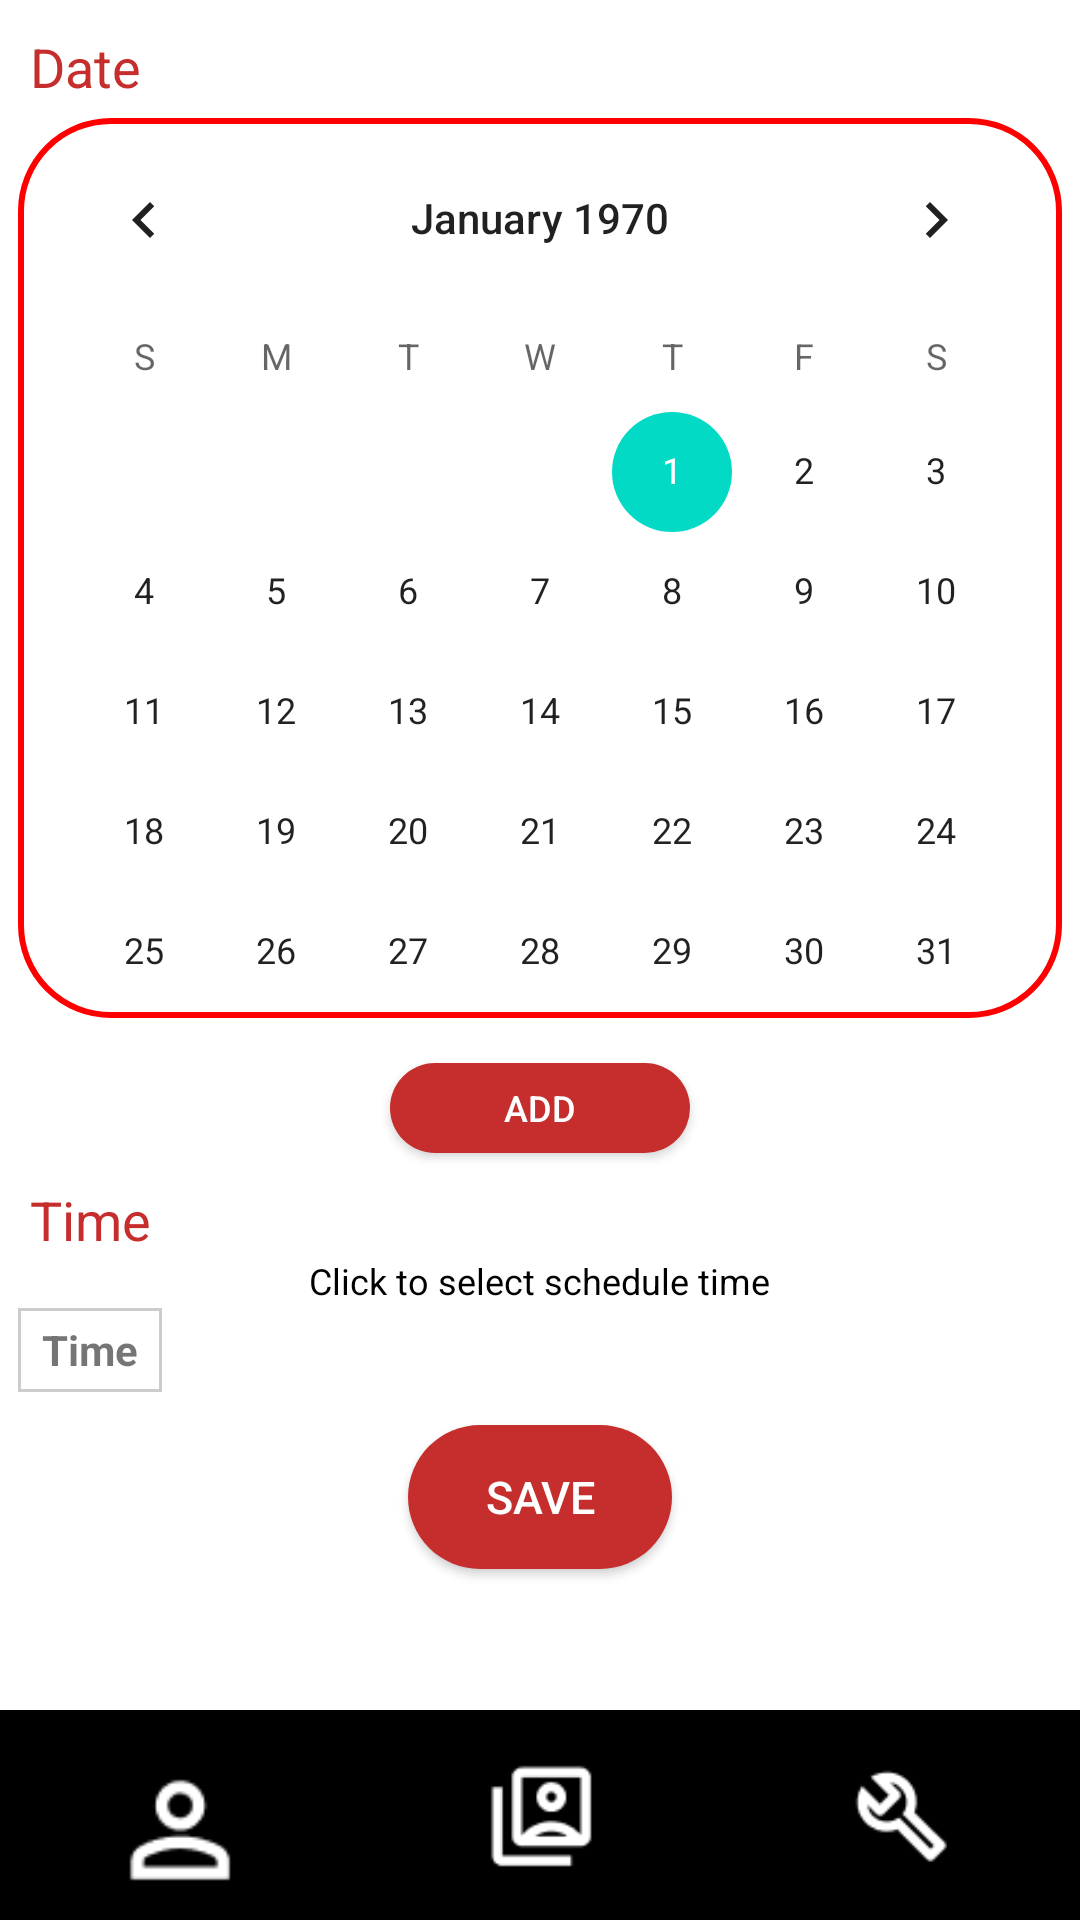

This screen was rendered from an Android layout file. Write that file and the resources it references.
<!-- AndroidManifest.xml: application theme Theme.MoApp -->
<!-- res/layout/activity_add_my_schedule.xml -->
<?xml version="1.0" encoding="utf-8"?>
<LinearLayout xmlns:android="http://schemas.android.com/apk/res/android"
    xmlns:tools="http://schemas.android.com/tools"
    android:layout_width="match_parent"
    android:layout_height="match_parent"
    android:orientation="vertical"
    tools:context=".AddMyScheduleActivity">

    <ScrollView
        android:layout_width="match_parent"
        android:layout_height="0dp"
        android:layout_weight="1"
        tools:context=".MainActivity">

        <LinearLayout
            android:layout_width="match_parent"
            android:layout_height="wrap_content"
            android:orientation="vertical"
            android:layout_marginBottom="30sp">

            <LinearLayout
                android:layout_width="match_parent"
                android:layout_height="match_parent"
                android:layout_weight="50"
                android:background="#FFFFFF"
                android:orientation="vertical">
                <LinearLayout
                    android:layout_width="match_parent"
                    android:layout_height="wrap_content"
                    android:orientation="vertical">
                    <LinearLayout
                        android:layout_width="wrap_content"
                        android:layout_height="wrap_content"
                        android:orientation="horizontal"
                        android:layout_marginTop="10sp">
                        <TextView
                            android:layout_width="wrap_content"
                            android:layout_height="wrap_content"
                            android:text="Date"
                            android:textSize="18sp"
                            android:textColor="#C62E2E"
                            android:layout_marginLeft="10sp"
                            android:layout_marginRight="10sp"/>
                        <TextView
                            android:id="@+id/myDate"
                            android:layout_width="wrap_content"
                            android:layout_height="wrap_content"
                            android:textSize="18sp"
                            android:layout_marginLeft="18sp"/>
                    </LinearLayout>

                    
                    <LinearLayout
                        android:layout_width="wrap_content"
                        android:layout_height="wrap_content"
                        android:layout_marginTop="5sp"
                        android:layout_gravity="center"
                        android:background="@drawable/bg_calendar">
                        <CalendarView
                            android:id="@+id/calendarView"
                            android:layout_width="wrap_content"
                            android:layout_height="300sp"/>
                    </LinearLayout>

                </LinearLayout>
                <androidx.appcompat.widget.AppCompatButton
                    android:id="@+id/addButton"
                    android:layout_width="100sp"
                    android:layout_height="30sp"
                    android:layout_gravity="center"
                    android:text="Add"
                    android:textSize="12sp"
                    android:textColor="@color/white"
                    android:background="@drawable/bg_save_button"
                    android:layout_marginTop="15sp"/>

                <RelativeLayout
                    android:layout_width="match_parent"
                    android:layout_height="wrap_content"
                    android:layout_marginTop="10sp">
                    <TextView
                        android:id="@+id/time"
                        android:layout_width="wrap_content"
                        android:layout_height="wrap_content"
                        android:text="Time"
                        android:textSize="18sp"
                        android:textColor="#C62E2E"
                        android:layout_marginLeft="10sp"
                        android:layout_marginRight="10sp"/>

                    <TextView
                        android:id="@+id/scheduleText"
                        android:layout_width="wrap_content"
                        android:layout_height="wrap_content"
                        android:text="Click to select schedule time"
                        android:textSize="12sp"
                        android:textColor="#000000"
                        android:layout_centerHorizontal="true"
                        android:layout_below="@id/time"/>

                    <HorizontalScrollView
                        android:id="@+id/horizontalScrollView"
                        android:layout_width="match_parent"
                        android:layout_height="wrap_content"
                        android:layout_below="@id/scheduleText">
                        <TableLayout
                            android:id="@+id/scheduleTable"
                            android:layout_width="wrap_content"
                            android:layout_height="wrap_content"
                            android:layout_marginLeft="5sp"
                            android:layout_marginRight="20sp">
                            <TableRow
                                android:layout_width="wrap_content"
                                android:layout_height="wrap_content">
                                <TextView
                                    android:layout_width="50dp"
                                    android:layout_height="30dp"
                                    android:layout_weight="2"
                                    android:text="Time"
                                    android:background="@drawable/bg_cell_table3"
                                    android:textStyle="bold"
                                    android:gravity="center"/>
                            </TableRow>
                        </TableLayout>
                    </HorizontalScrollView>

                </RelativeLayout>
            </LinearLayout>

            <androidx.appcompat.widget.AppCompatButton
                android:id="@+id/saveButton"
                android:layout_width="wrap_content"
                android:layout_height="wrap_content"
                android:layout_gravity="center"
                android:text="SAVE"
                android:textSize="15sp"
                android:textColor="@color/white"
                android:background="@drawable/bg_save_button"
                android:layout_marginTop="10sp"
                android:layout_marginBottom="10sp"/>

        </LinearLayout>

    </ScrollView>

    <LinearLayout
        android:layout_width="match_parent"
        android:layout_height="70sp"
        android:background="#000000"
        android:orientation="horizontal">
        <ImageView
            android:id="@+id/myPageButton"
            android:layout_width="wrap_content"
            android:layout_height="wrap_content"
            android:gravity="center"
            android:layout_weight="1"
            android:layout_marginTop="15sp"
            android:layout_marginBottom="5sp"
            android:src="@drawable/mypage" />
        <ImageView
            android:id="@+id/myProfileButton"
            android:layout_width="wrap_content"
            android:layout_height="wrap_content"
            android:gravity="center"
            android:layout_weight="1"
            android:layout_marginTop="15sp"
            android:layout_marginBottom="15sp"
            android:src="@drawable/profile" />
        <ImageView
            android:id="@+id/settingButton"
            android:layout_width="wrap_content"
            android:layout_height="wrap_content"
            android:gravity="center"
            android:layout_weight="1"
            android:layout_marginTop="15sp"
            android:layout_marginBottom="15sp"
            android:src="@drawable/setting"/>

    </LinearLayout>

</LinearLayout>
<!-- resources referenced by this layout -->
<resources>
  <color name="white">#FFFFFFFF</color>
  <!-- drawable bg_calendar (drawable) -->
  <?xml version="1.0" encoding="utf-8"?>
  
  <shape xmlns:android="http://schemas.android.com/apk/res/android"
      android:shape="rectangle" android:padding = "5dp">
      <solid android:color="#00FFFFFF" />
      <corners
          android:bottomLeftRadius="30dp"
          android:bottomRightRadius="30dp"
          android:topLeftRadius="30dp"
          android:topRightRadius="30dp" />
      <stroke
          android:color="#FF0000"
          android:width="2dp" />
  </shape>
  <!-- drawable bg_cell_table3 (drawable) -->
  <?xml version="1.0" encoding="utf-8"?>
  
  <layer-list xmlns:android="http://schemas.android.com/apk/res/android">
      <item android:right="1dp" android:left="1dp" android:top="1dp" android:bottom="1dp">
          <shape
              android:shape="rectangle">
              <solid android:color="#FFFFFF" />
              <stroke android:color="#CCCCCC" android:width="1dp" />
          </shape>
      </item>
  </layer-list>
  <!-- drawable bg_save_button (drawable) -->
  <?xml version="1.0" encoding="utf-8"?>
  
  <shape xmlns:android="http://schemas.android.com/apk/res/android"
      android:shape="rectangle" android:padding = "5dp">
      <solid android:color="#C62E2E" />
      <corners
          android:bottomLeftRadius="30dp"
          android:bottomRightRadius="30dp"
          android:topLeftRadius="30dp"
          android:topRightRadius="30dp" />
  </shape>
  <!-- drawable mypage: png bitmap (drawable, 532 bytes) -->
  <!-- drawable profile: png bitmap (drawable, 554 bytes) -->
  <!-- drawable setting: png bitmap (drawable, 544 bytes) -->
  <style name="Theme.MoApp" parent="Theme.MaterialComponents.DayNight.DarkActionBar">
  
      </style>
</resources>
